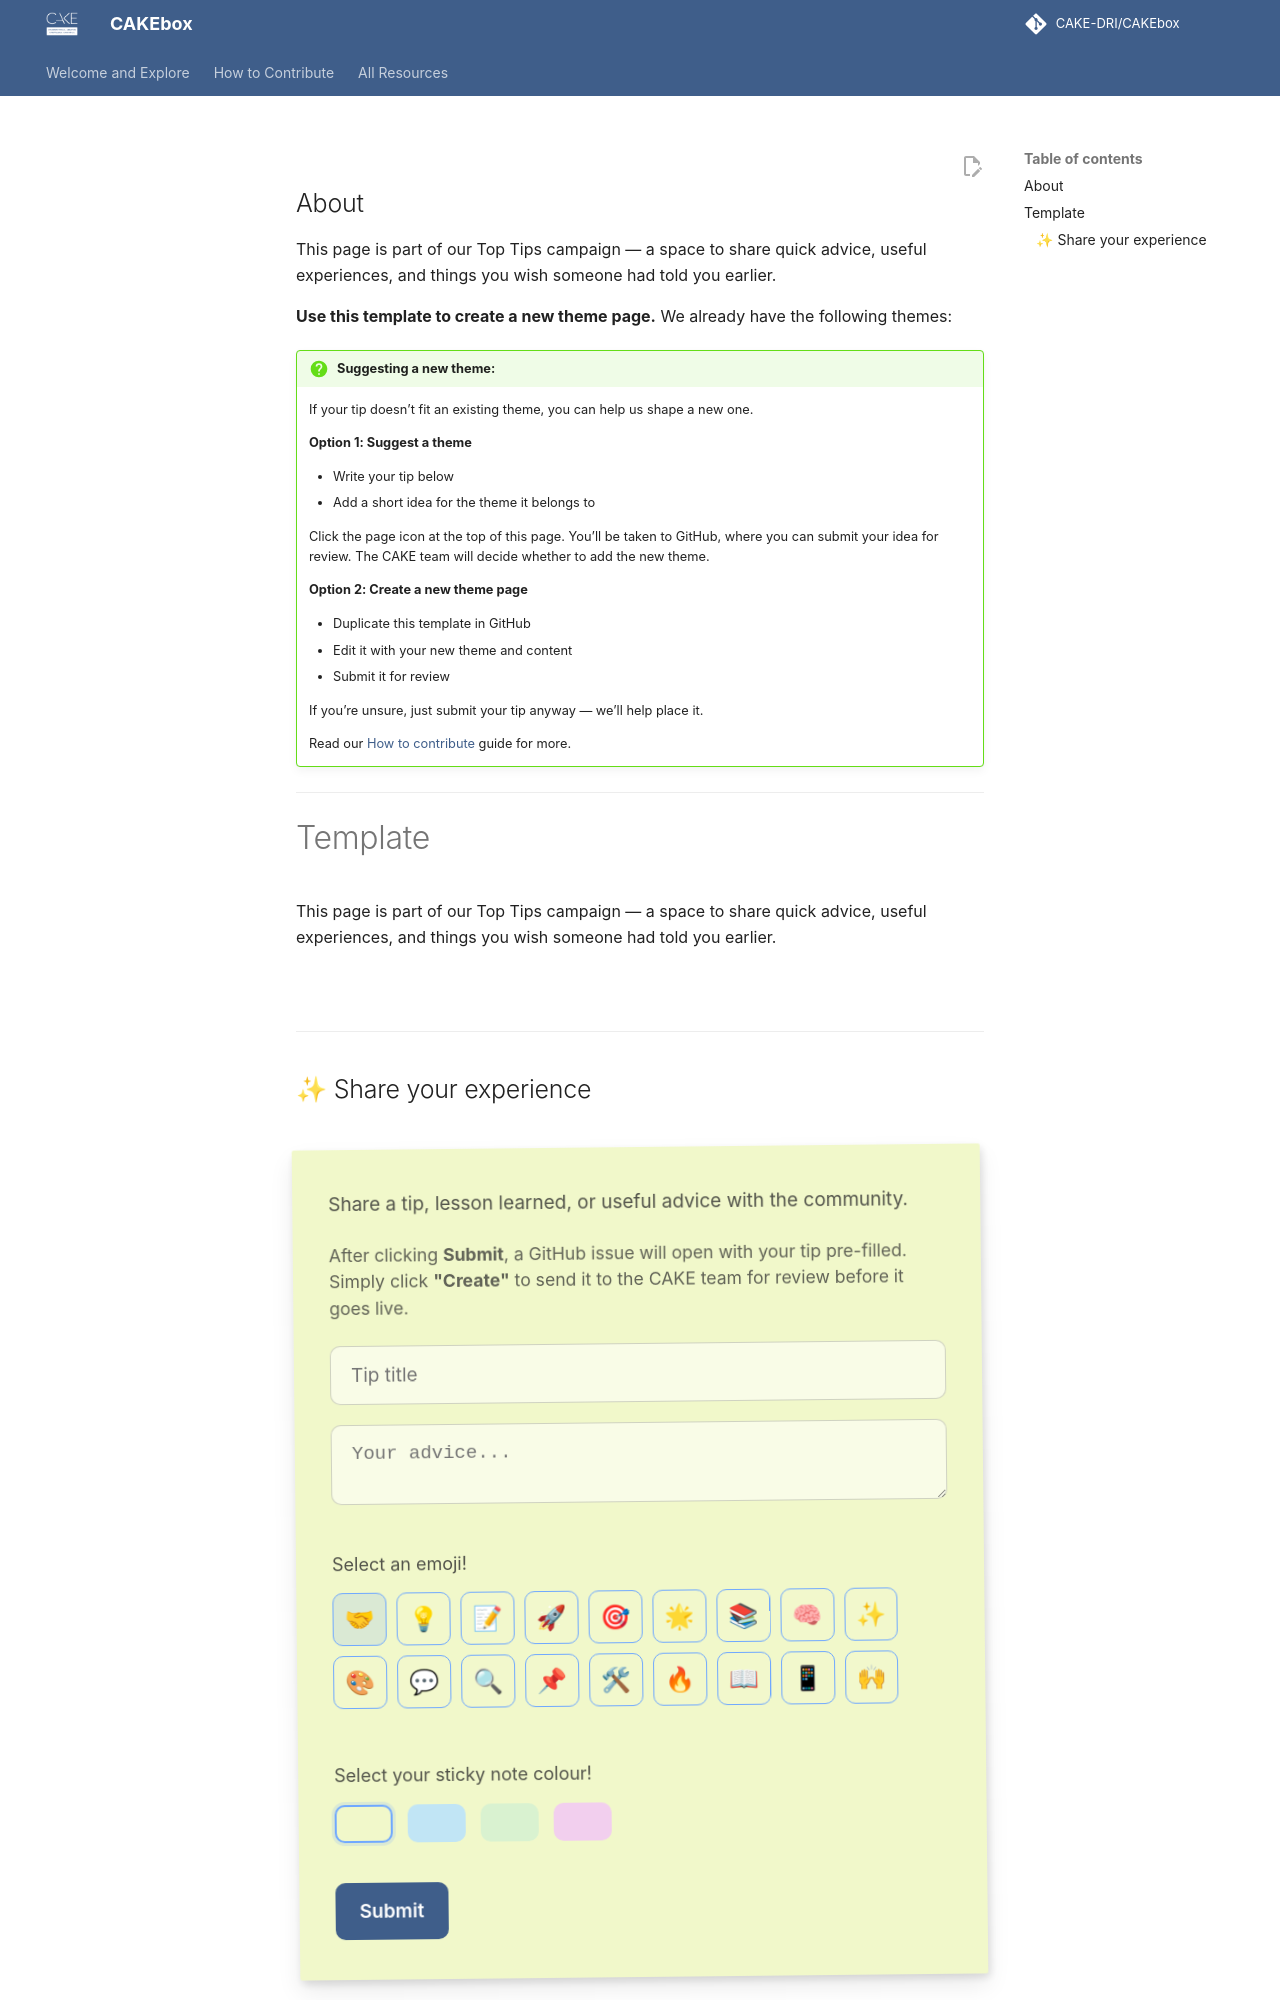

repository: eleanor-broadway/CAKEbox · page: community-tips/template-top-tips/index.html · generator: mkdocs

---
title: Top Tips Template
# tags: [Sprinkles of Knowledge]
---

## About 

This page is part of our Top Tips campaign — a space to share quick advice, useful experiences, and things you wish someone had told you earlier.

**Use this template to create a new theme page.** We already have the following themes:

<!-- material/tags {include: [Top Tips]} -->


!!! question "Suggesting a new theme:"

    If your tip doesn’t fit an existing theme, you can help us shape a new one.

    **Option 1: Suggest a theme**

    - Write your tip below
    - Add a short idea for the theme it belongs to

    Click the page icon at the top of this page. You’ll be taken to GitHub, where you can submit your idea for review. The CAKE team will decide whether to add the new theme.

    **Option 2: Create a new theme page**
   
    - Duplicate this template in GitHub
    - Edit it with your new theme and content
    - Submit it for review

    If you’re unsure, just submit your tip anyway — we’ll help place it.

    Read our [How to contribute](../how-to-contribute/index.md) guide for more.

----

# Template

This page is part of our Top Tips campaign — a space to share quick advice, useful experiences, and things you wish someone had told you earlier.

<div class="sticky-board">

{% for tip in tips("template") %}

<div class="sticky-note {{ tip.color }}">
  <div class="note-title">
    {{ tip.emoji }} {{ tip.title }}
  </div>

  <div class="note-text">
    {{ tip.text }}
  </div>
</div>

{% endfor %}

</div>

---
